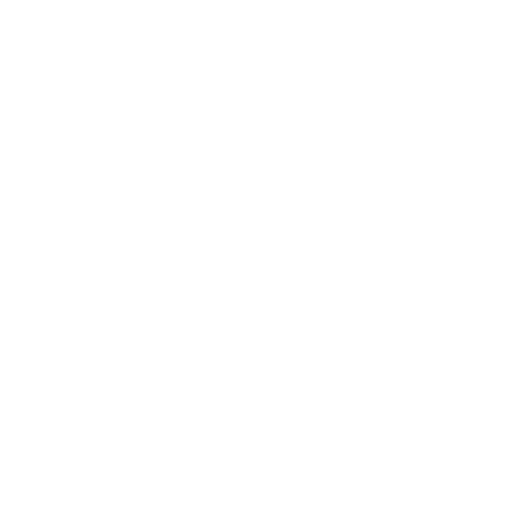
t = 0.00 s
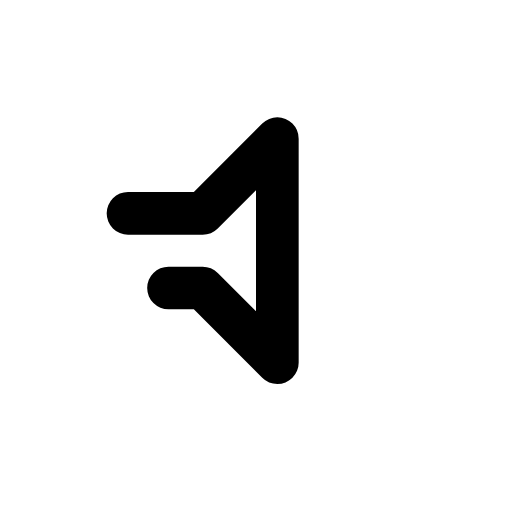
t = 0.30 s
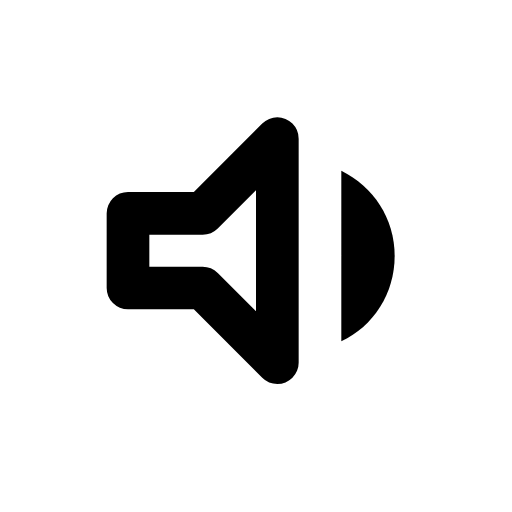
t = 0.60 s
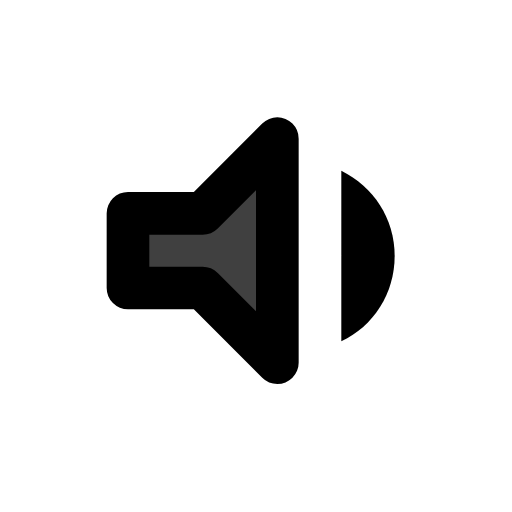
t = 0.90 s
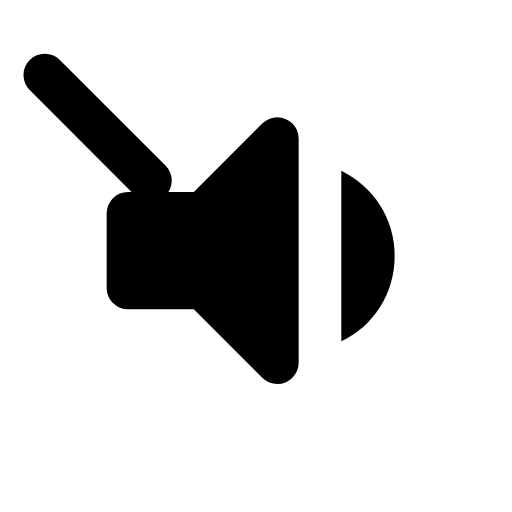
t = 1.20 s
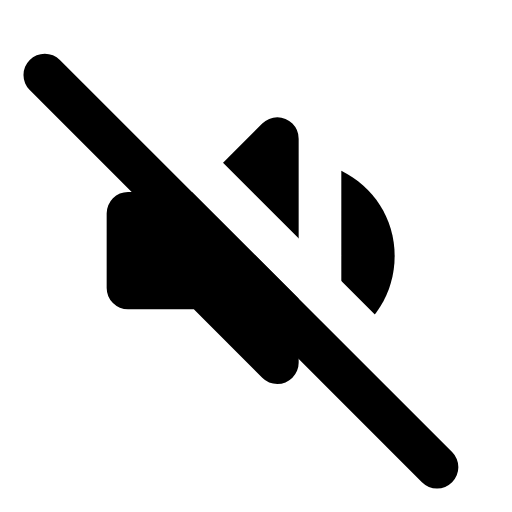
t = 1.50 s

The animated SVG that drew these frames (rendered in a browser with its animation timeline set to each time). Animation: 5 SMIL elements (animate=5); one cycle of 1.50 s.

<svg xmlns="http://www.w3.org/2000/svg" width="24" height="24" viewBox="0 0 24 24"><defs><mask id="SVGzCngOebf"><g fill="#fff"><path fill-opacity="0" stroke="#fff" stroke-dasharray="34" stroke-linecap="round" stroke-linejoin="round" stroke-width="2" d="M6 10h3.5l3.5 -3.5v10.5l-3.5 -3.5h-3.5Z"><animate fill="freeze" attributeName="stroke-dashoffset" dur="0.4s" values="34;0"/><animate fill="freeze" attributeName="fill-opacity" begin="0.6s" dur="0.4s" to="1"/></path><path d="M16 12c0 0 0 0 0 0c0 0 0 0 0 0Z"><animate fill="freeze" attributeName="d" begin="0.4s" dur="0.2s" to="M16 16c1.5 -0.71 2.5 -2.24 2.5 -4c0 -1.77 -1 -3.26 -2.5 -4Z"/></path></g><path fill="none" stroke="#000" stroke-dasharray="28" stroke-dashoffset="28" stroke-linecap="round" stroke-linejoin="round" stroke-width="2" d="M-1 11h26" transform="rotate(45 12 12)"><animate fill="freeze" attributeName="stroke-dashoffset" begin="1.1s" dur="0.4s" to="0"/></path></mask></defs><path fill="currentColor" d="M0 0h24v24H0z" mask="url(#SVGzCngOebf)"/><path fill="none" stroke="currentColor" stroke-dasharray="28" stroke-dashoffset="28" stroke-linecap="round" stroke-linejoin="round" stroke-width="2" d="M-1 13h26" transform="rotate(45 12 12)"><animate fill="freeze" attributeName="stroke-dashoffset" begin="1.1s" dur="0.4s" to="0"/></path></svg>
